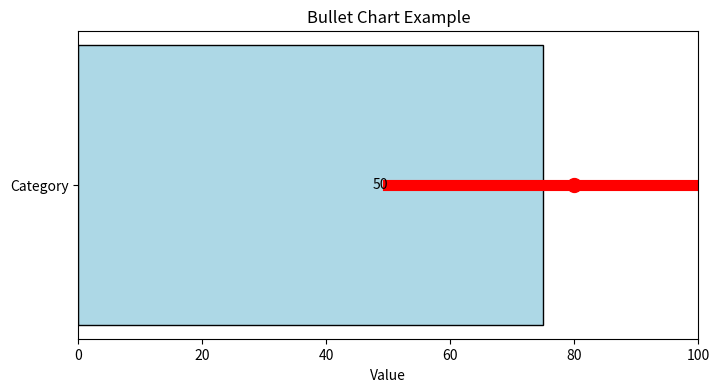

The matplotlib source for this figure:
import matplotlib.pyplot as plt

categories = ['Category']
values =[75]
ranges = [(50, 100)]  # Range for the bullet chart
markers = [80]  # Marker for the bullet chart
fig, ax = plt.subplots(figsize=(8, 4))

ax.barh(categories, values, color='lightblue', edgecolor='black')
ax.set_xlim(0, 100)  # Set x-axis limit
ax.set_xlabel('Value')  


for i, (low, high) in enumerate(ranges):
    ax.plot([low, high], [i, i], color='red', linewidth=8, label='Range')
    ax.text(low, i, f'{low}', va='center', ha='right', color='black')
    ax.plot([markers[i]], [i], 'ro', markersize=10, label='Marker')

plt.title('Bullet Chart Example')
plt.show()